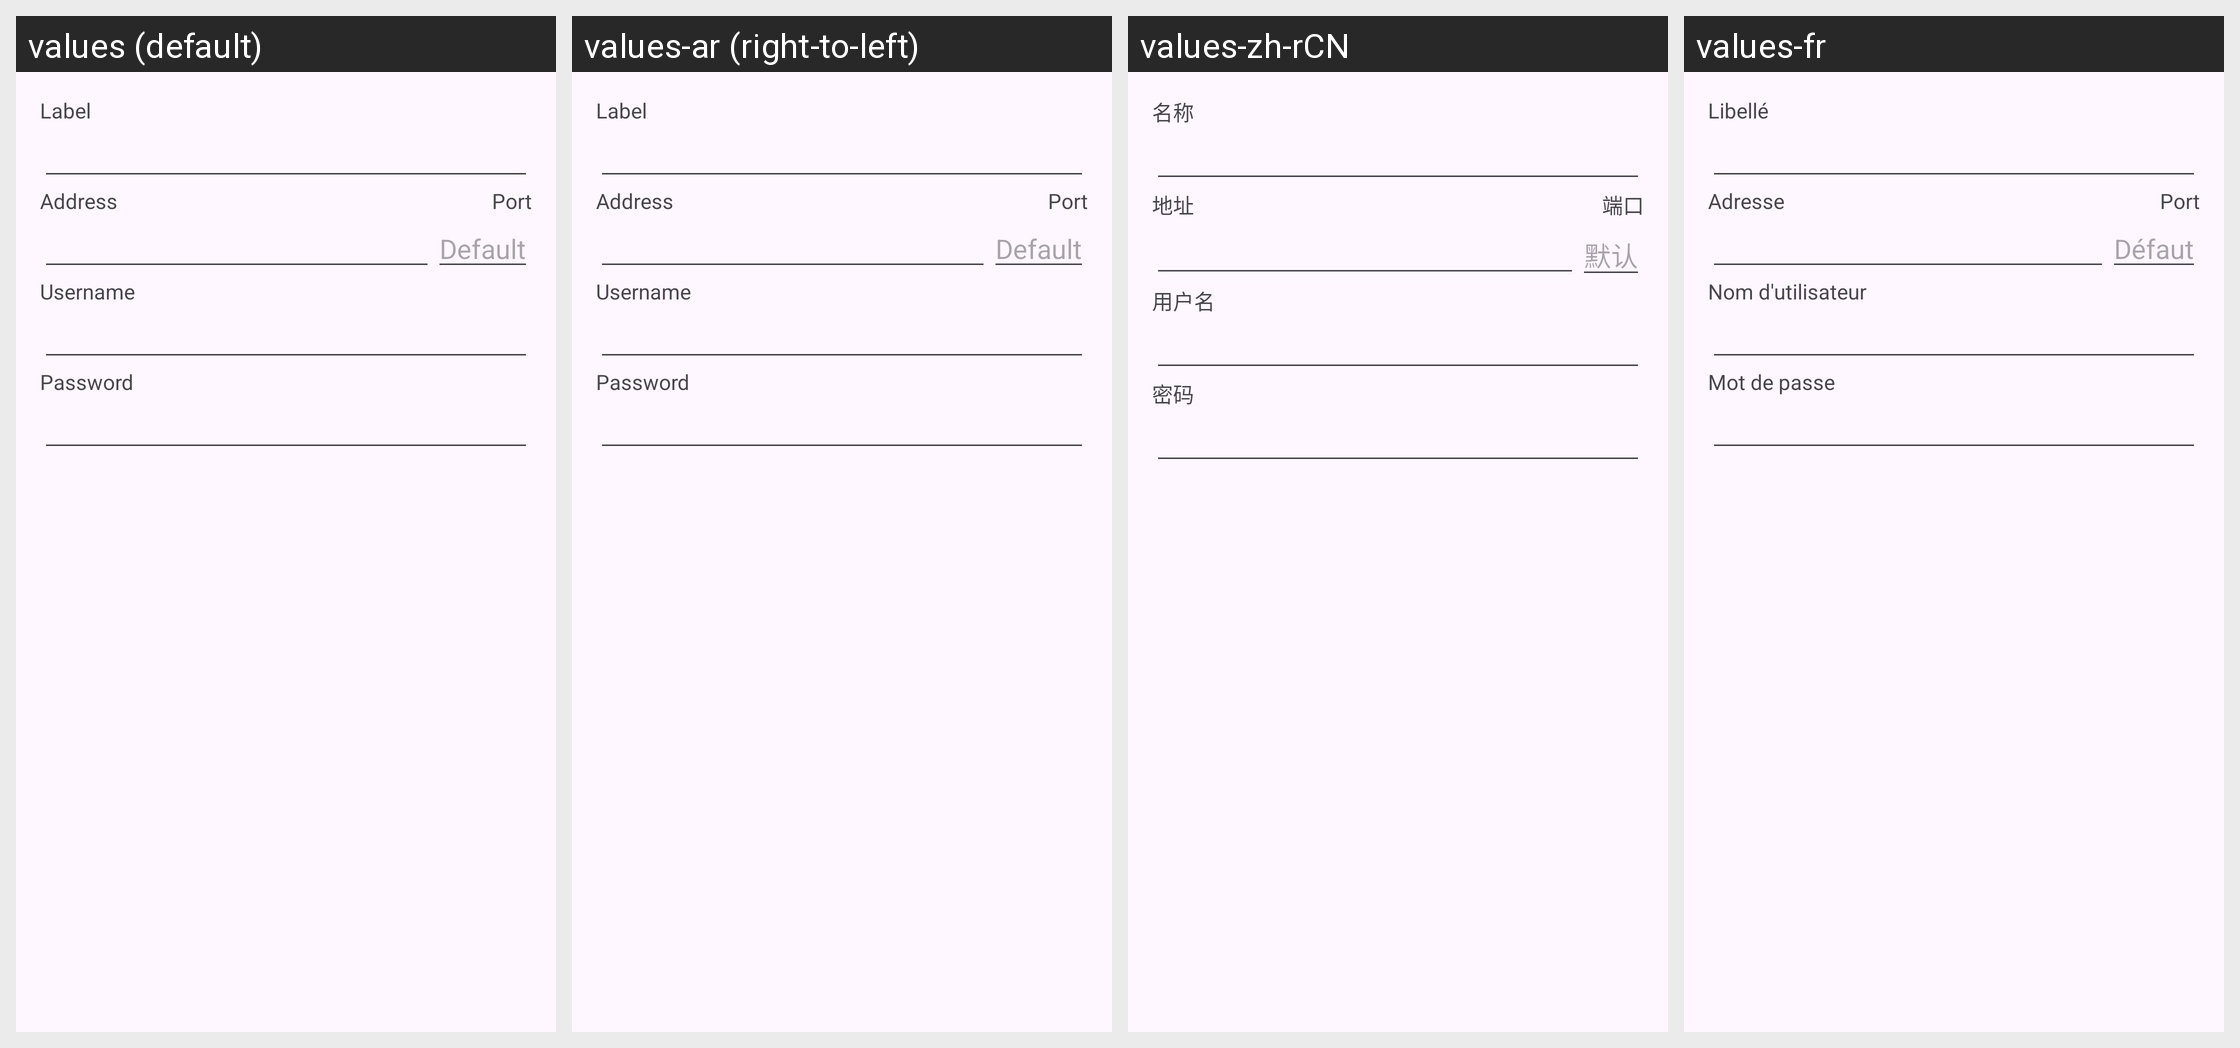

Here is an Android app screen in its default locale and in the app's own translations. Write out the translated-string differences for the strings that appear on this screen.
Android screen res/layout/dialog_server_edit.xml rendered under 4 locales, left to right: values (default), values-ar (right-to-left), values-zh-rCN, values-fr. Device: Nexus 5 (rendered at 1080×1920; each locale shown at half size, 540×960, under a caption strip naming it); theme Theme.Mumla.
Other locales in the repository, not shown: values-ca, values-cs, values-da, values-de, values-el, values-es, values-fi, values-hu, values-in, values-it, values-ja, values-lv, values-nb-rNO, values-nl, values-pl, values-pt, values-pt-rBR, values-ro, values-ru, values-sv, values-ta, values-th, values-tr, values-uk, values-vi, values-zh-rTW.
Strings drawn on this screen, with the default value and each locale's value (text and hints the layout hard-codes, and strings that could not be matched under every locale, appear in the picture but are not listed):

server_label
  values: Label
  values-ar: Label  [not translated; the default value is used]
  values-zh-rCN: 名称
  values-fr: Libellé

server_host
  values: Address
  values-ar: Address  [not translated; the default value is used]
  values-zh-rCN: 地址
  values-fr: Adresse

server_port
  values: Port
  values-ar: Port  [not translated; the default value is used]
  values-zh-rCN: 端口
  values-fr: Port

default_
  values: Default
  values-ar: Default  [not translated; the default value is used]
  values-zh-rCN: 默认
  values-fr: Défaut

server_username
  values: Username
  values-ar: Username  [not translated; the default value is used]
  values-zh-rCN: 用户名
  values-fr: Nom d'utilisateur

server_password
  values: Password
  values-ar: Password  [not translated; the default value is used]
  values-zh-rCN: 密码
  values-fr: Mot de passe
